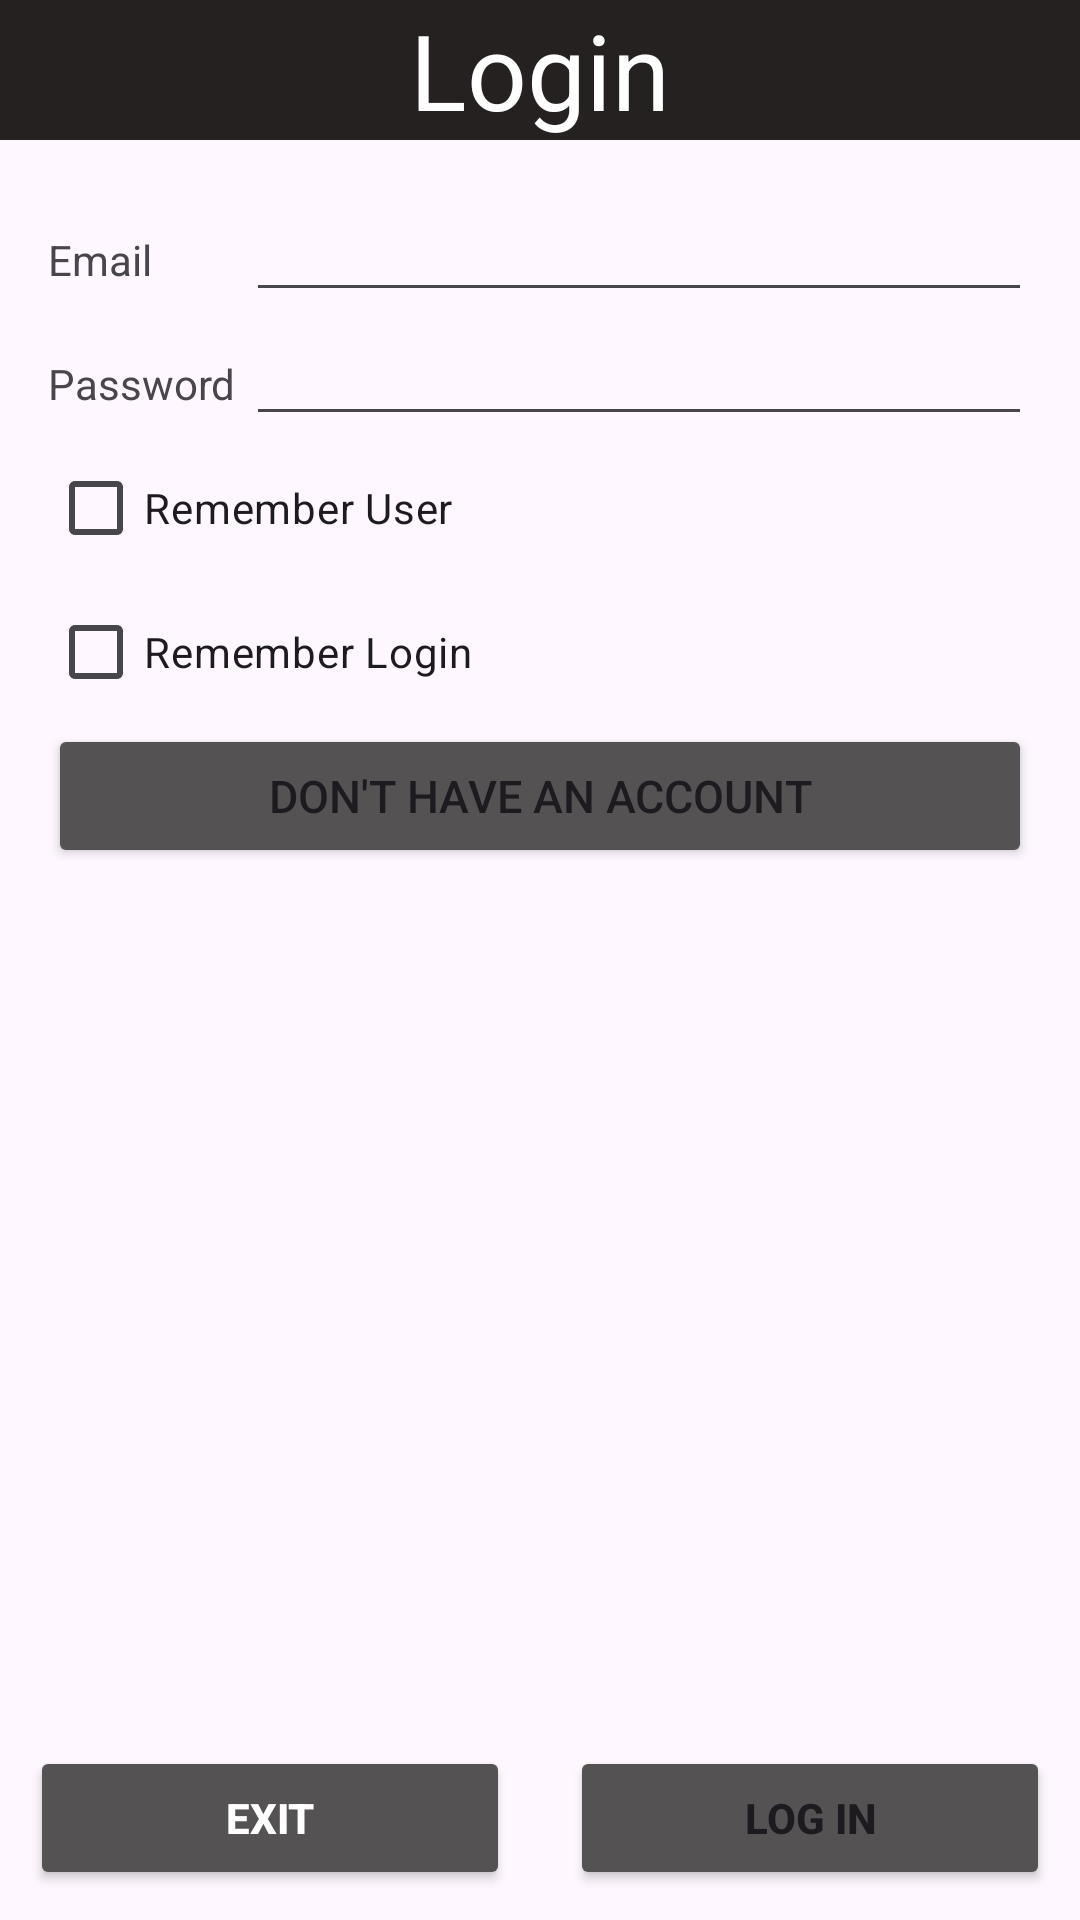

Write the Android layout XML for this screen, with the resource values it uses.
<!-- AndroidManifest.xml: application theme Theme.CSE_489 -->
<!-- res/layout/activity_login.xml -->
<?xml version="1.0" encoding="utf-8"?>
<androidx.constraintlayout.widget.ConstraintLayout xmlns:android="http://schemas.android.com/apk/res/android"
    xmlns:app="http://schemas.android.com/apk/res-auto"
    xmlns:tools="http://schemas.android.com/tools"
    android:id="@+id/main"
    android:layout_width="match_parent"
    android:layout_height="match_parent"
    tools:context=".LoginActivity">


    <LinearLayout
        android:layout_width="match_parent"
        android:layout_height="match_parent"
        android:orientation="vertical">


        <TextView
            android:layout_width="match_parent"
            android:layout_height="wrap_content"
            android:background="#262121"
            android:gravity="center"
            android:text="Login"
            android:textColor="@color/white"
            android:textSize="35dp"

            >

        </TextView>

        <TableLayout
            android:layout_width="match_parent"
            android:layout_height="0dp"
            android:layout_weight="1"
            android:padding="16dp">

            <TableRow>
                <TextView android:text="Email"
                    >

                </TextView>
                <EditText android:layout_width="0dp"
                    android:layout_weight="1">

                </EditText>
            </TableRow>

            <TableRow>
                <TextView android:text="Password "
                    >

                </TextView>
                <EditText android:layout_width="0dp"
                    android:layout_weight="1">

                </EditText>
            </TableRow>





            <CheckBox
                android:text="Remember User">

            </CheckBox>

            <CheckBox
                android:text="Remember Login">

            </CheckBox>

            <Button android:text="Don't have an Account"
                android:backgroundTint="#545252"
                android:textSize="15dp">

            </Button>
        </TableLayout>

        <LinearLayout
            android:layout_width="match_parent"
            android:layout_height="wrap_content"
            android:orientation="horizontal">

            <Button
                android:layout_width="0dp"
                android:layout_height="match_parent"
                android:layout_weight="1"
                android:backgroundTint="#545252"
                android:layout_margin="10dp"
                app:cornerRadius="0dp"
                android:text="Exit"
                android:textColor="@color/white"
                android:textSize="14dp"
                android:textStyle="bold">

            </Button>

            <Button
                android:backgroundTint="#545252"
                android:layout_width="0dp"
                android:layout_height="match_parent"
                android:layout_weight="1"
                android:layout_margin="10dp"
                app:cornerRadius="0dp"
                android:text="Log in"
                android:textSize="14dp"
                android:textStyle="bold">

            </Button>

        </LinearLayout>

    </LinearLayout>


</androidx.constraintlayout.widget.ConstraintLayout>
<!-- resources referenced by this layout -->
<resources>
  <style name="Theme.CSE_489" parent="Base.Theme.CSE_489" />
  <style name="Base.Theme.CSE_489" parent="Theme.Material3.DayNight.NoActionBar">
          
          
      </style>
  <!-- not gathered from this repository: default colours our renderer supplied (Android Studio template values) -->
  <color name="white">#FFFFFFFF</color>
</resources>
